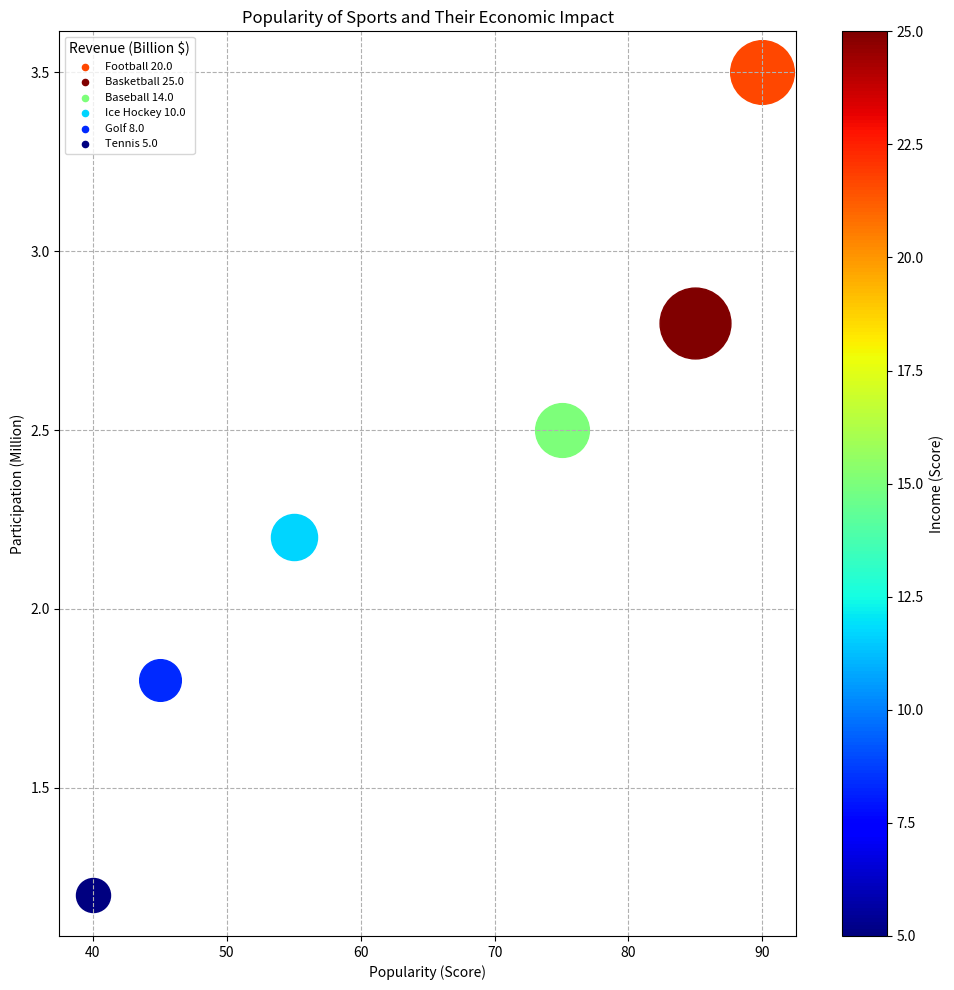

Python code for this plot: (Note: this script raises an exception after producing the figure.)

import matplotlib.pyplot as plt
import matplotlib.cm as cm
import numpy as np

data_labels = ["Popularity (Score)", "Participation (Million)", 
               "Revenue (Billion $)", "Income (Score)"]
line_labels = ["Football", "Basketball", "Baseball", "Ice Hockey", 
               "Golf", "Tennis"]
data = np.array([[90, 3.5, 20, 7],
                 [85, 2.8, 25, 8],
                 [75, 2.5, 14, 5],
                 [55, 2.2, 10, 4],
                 [45, 1.8, 8, 3],
                 [40, 1.2, 5, 2]])

cmap = cm.get_cmap("jet")
norm = plt.Normalize(data[:, 2].min(), data[:, 2].max())
norm_c = plt.Normalize(data[:, 3].min(), data[:, 3].max())

fig = plt.figure(figsize=(10, 10))
ax = fig.add_subplot(111)

for i in range(data.shape[0]):
    line_label = line_labels[i] + " " + str(data[i, 2])
    ax.scatter(data[i, 0], data[i, 1], s=2000 * norm(data[i, 2]) + 600, 
               c=cmap(norm_c(data[i, 3])), label=None)
    ax.scatter([], [], c=cmap(norm_c(data[i, 3])), label=line_label, s=20)

ax.legend(title=data_labels[2], fontsize=8)

sm = plt.cm.ScalarMappable(cmap=cmap, norm=norm)
sm.set_array([])
cbar = fig.colorbar(sm, ax=ax)
cbar.set_label(data_labels[3])

ax.grid(linestyle="dashed")
ax.set_xlabel(data_labels[0])
ax.set_ylabel(data_labels[1])
ax.set_title("Popularity of Sports and Their Economic Impact")

plt.tight_layout()
plt.savefig("/cpfs01/user/yehancheng/workspace/datasets/SimChartV2/demo/bubble/png/28_2023122270050.png")
plt.clf()
